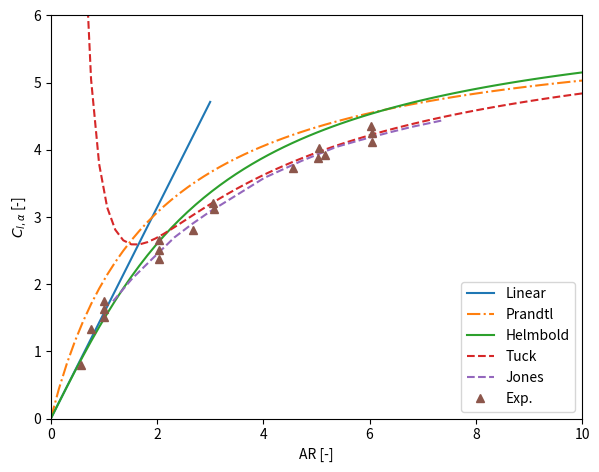

The matplotlib source for this figure:
"""
Aerodynamic coefficients for typical wings

References:
  [1] Tuck (1993):  Some accurate solutions of the lifting surface integral equation. J. Austral. Math. Soc. Ser. B 35127–144.
  [2] Katz, Plotkin (2001): A. Low-Speed Aerodynamics, 2nd Edition. Cambridge University Press
  [3] Branlard (2011): Wind turbine tip-loss corrections, review, implementation and investigation of new models. Appendix B. Figure B.1 
  [4] Branlard (2017): Wind turbine aerodynamics and vorticity based method, Springer. Chapter 45. Figure 45.3

"""
import numpy as np



def CLalpha_models(AR, wingtype, model):
    """ Lift slope for different wing types according to different model 
    INPUTS:
     - AR: aspect ratio of the wing (array like)
     - wingtype: string for the wing type, in ['rectangular_flatplate']
     - model: string for the model to use:
          if 'rectangular_flatplate', model in ['prandtl, 'helmbold', linear', 'tuck', 'jones', 'exp1']
    OUTPUTS:
     - AR (

    Example:
        AR    = np.linspace(0,15,100)
        AR, CLAp = CLalpha_models(AR  , 'rectangular_flatplate', 'Prandtl')

    """
    AR = np.asarray(AR)

    if wingtype.lower()=='rectangular_flatplate':
        if model.lower()=='prandtl':
            # Prandtl  [3]
            # TODO
            a0=5.989;
            #a0=2*np.pi
            xp=AR
            tau=0.0000055;
            Clalpha=a0/(1+a0/(np.pi*xp)*(1+tau));

        elif model.lower()=='helmbold':
            # Helmbold 1942 [3]
            a0=2*np.pi
            xh=AR
            Clalpha=a0/(np.sqrt(1+(a0/(np.pi*xh))**2)+ a0/(np.pi*xh));
        elif model.lower()=='linear':
            # Linear slope
            Clalpha=0.5*np.pi*AR

        elif model.lower()=='tuck':
            # Tuck 1993 [1]
            Clalpha=2*np.pi-np.pi*1/AR*(np.log(AR)+2.5620)+1.404*(1/AR)**2 *(np.log(AR)+3.645)
        elif model.lower()=='jones':
            # TODO I might have extracted that from a plot
            # [3]
            Jones =np.array([
                [1.1211,1.4700,1.8628,2.2775,2.6050,2.9435,3.3912,3.9700,4.6692,5.3248,5.7620,6.2867,6.7348,7.3252],
                [1.7463,2.0740,2.3799,2.6967,2.8935,3.0794,3.2981,3.5825,3.8344,4.0426,4.1414,4.2512,4.3392,4.4382]])
            AR      = Jones[0,:]+0.05
            Clalpha = Jones[1,:]
        elif model.lower()=='exp1':
            # [3]
            FlatPlateExp = np.array([
               [1.9937,1.9823,1.9941,2.6271,3.0199,3.0087,4.5055,5.0077,5.1065,4.9753,5.9918,6.0023,5.9692,0.5225,0.7067,0.9574,0.9577,0.9570],
               [2.5109,2.6526,2.3801,2.8063,3.1231,3.2103,3.7251,4.0203,3.9223,3.8785,4.1090,4.2508,4.3598,0.7968,1.3313,1.6261,1.5171,1.7461]])
            AR      = FlatPlateExp[0,:]+0.05
            Clalpha = FlatPlateExp[1,:]

        else:
            raise NotImplementedError('model', model)

    else:
        raise NotImplementedError('wingtype', wingtype)

    return AR,Clalpha



if __name__ == '__main__':
    import matplotlib.pyplot as plt
    AR = np.linspace(0,15,100)
    ARL = np.linspace(0,3,2)
    _, CLAp = CLalpha_models(AR  , 'rectangular_flatplate', 'Prandtl')
    _, CLAP = CLalpha_models(AR  , 'rectangular_flatplate', 'Prandtl')
    _, CLAH = CLalpha_models(AR  , 'rectangular_flatplate', 'Helmbold')
    _, CLAT = CLalpha_models(AR  , 'rectangular_flatplate', 'Tuck')
    _  , CLAL = CLalpha_models(ARL , 'rectangular_flatplate', 'linear')
    ARJ, CLAJ = CLalpha_models(AR  , 'rectangular_flatplate', 'Jones')
    ARE, CLAE = CLalpha_models(AR  , 'rectangular_flatplate', 'exp1')

    fig,ax = plt.subplots(1, 1, sharey=False, figsize=(6.4,4.8)) # (6.4,4.8)
    fig.subplots_adjust(left=0.12, right=0.95, top=0.95, bottom=0.11, hspace=0.20, wspace=0.20)

    ax.plot(ARL, CLAL , '-'   , label='Linear')
    ax.plot(AR , CLAP , '-.'   , label='Prandtl')
    ax.plot(AR , CLAH , '-'   , label='Helmbold')
    ax.plot(AR , CLAT , '--'   , label='Tuck')
    ax.plot(ARJ, CLAJ , '--'   , label='Jones')
    ax.plot(ARE, CLAE , '^'   , label='Exp.')
    ax.set_xlabel(r'AR [-]')
    ax.set_ylabel(r'$C_{l,\alpha}$ [-]')
    ax.set_ylim([0,6])
    ax.set_xlim([0,10])
    ax.legend()
    plt.show()
